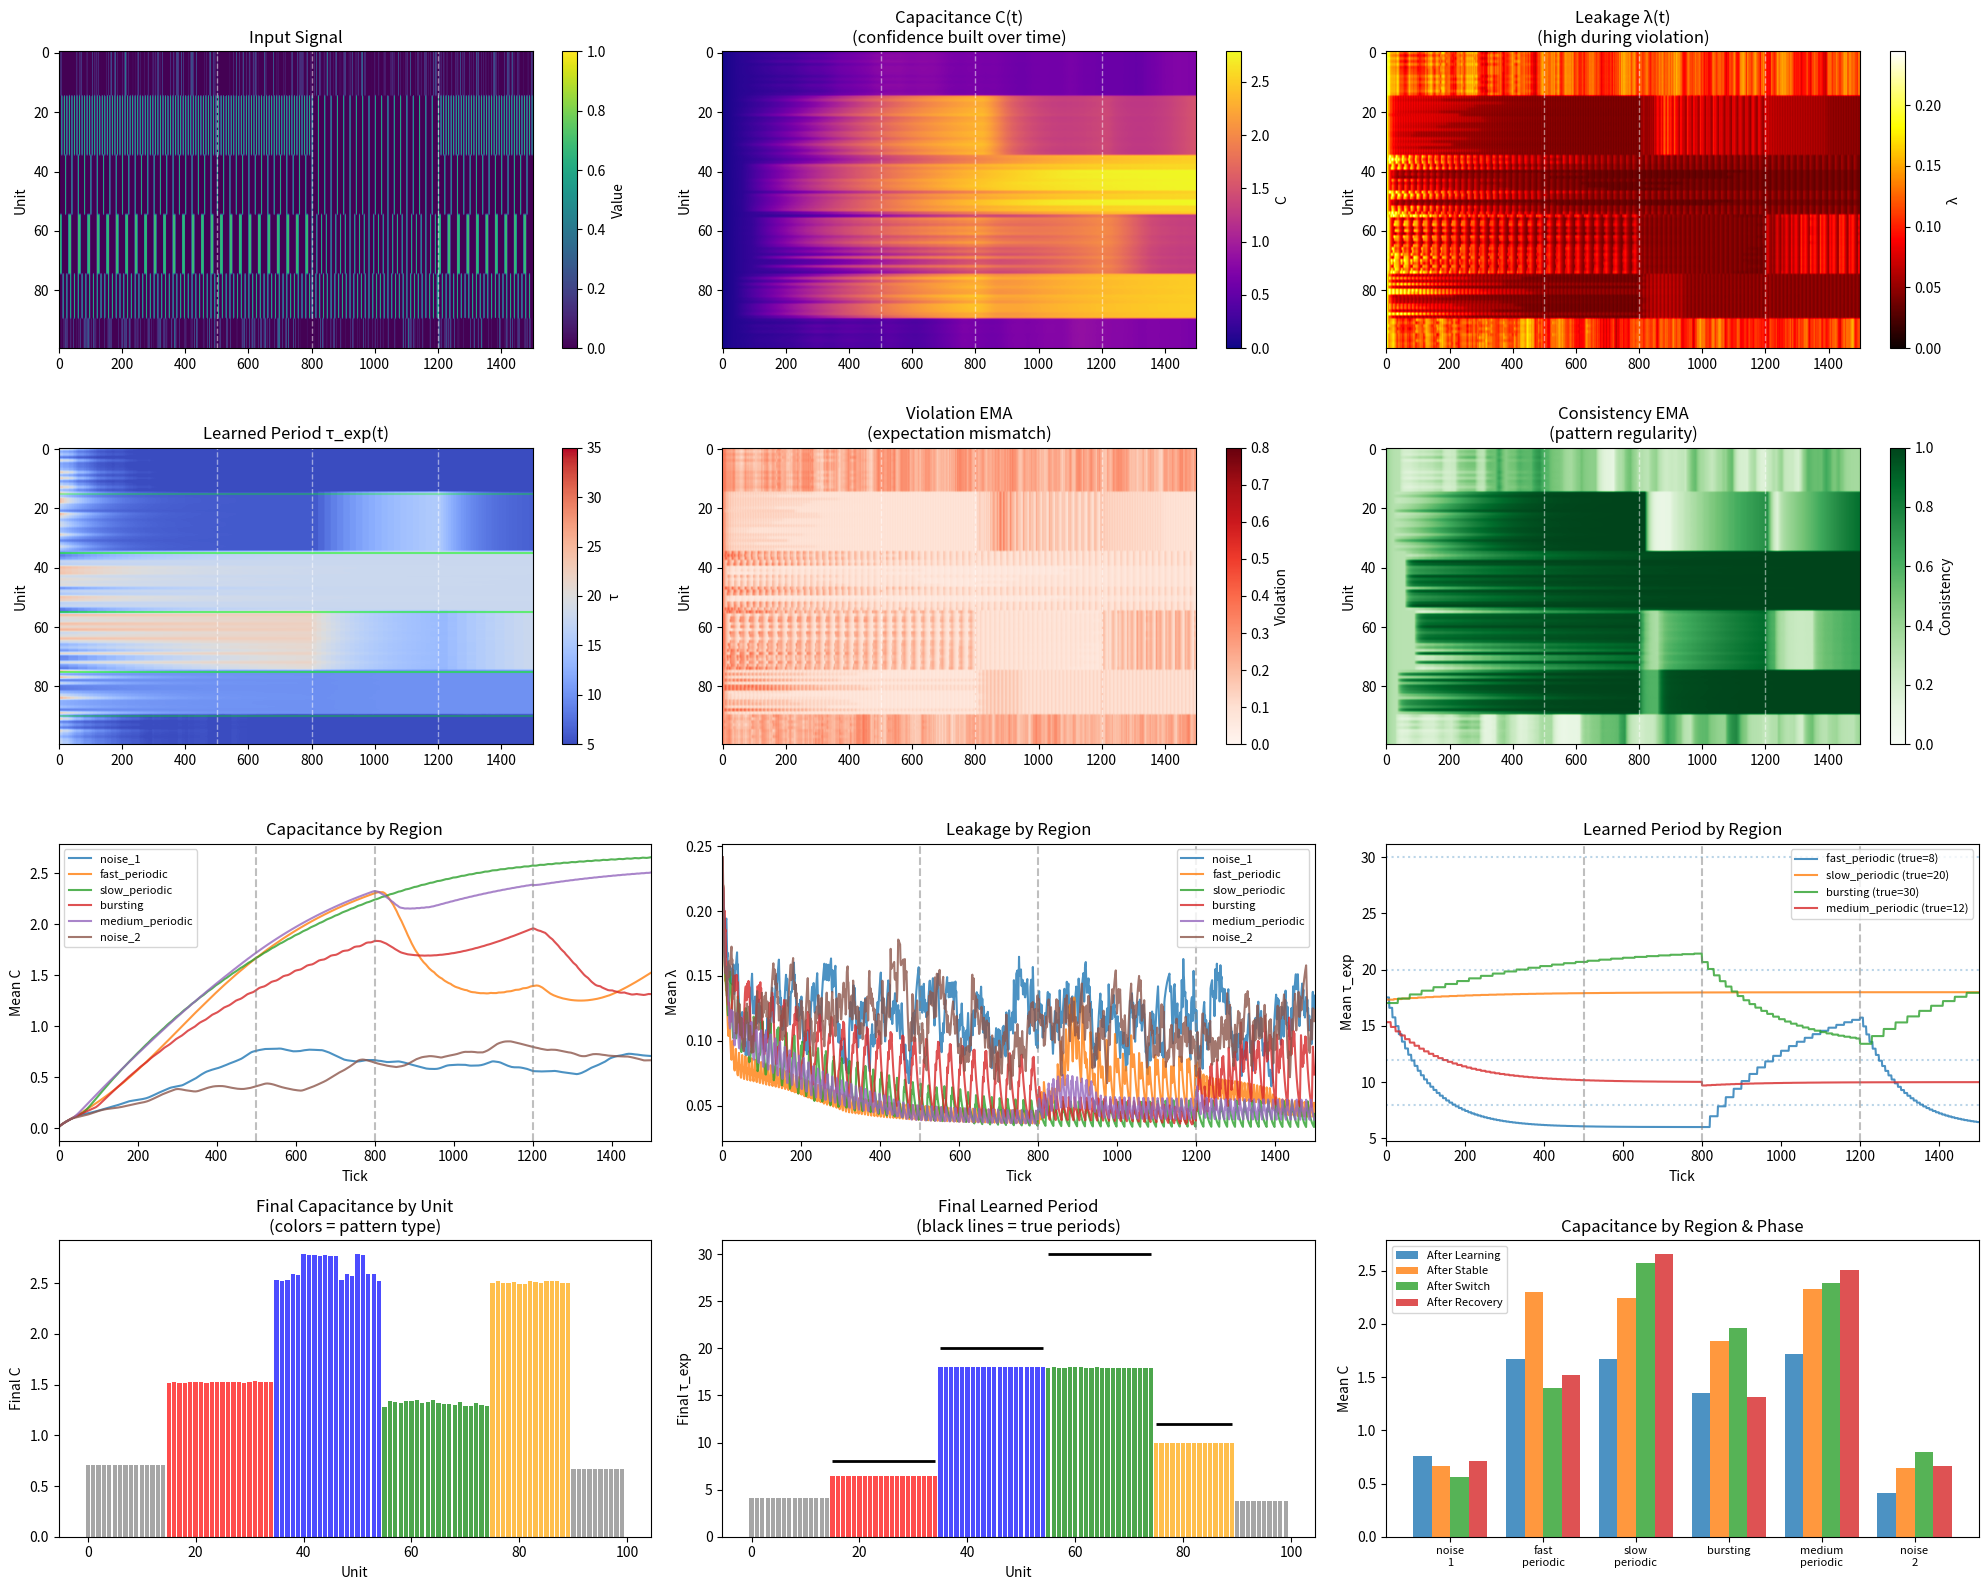

The matplotlib source for this figure:
"""
Expectation-Gated Decay Neural Units — Comprehensive Test
==========================================================

Addresses shortcuts from simple demo:
1. Longer runtime for proper capacitance building
2. Multiple distinct patterns (not just structured vs noise)
3. Pattern discrimination testing
4. Phase transitions (pattern switches) to test adaptation
5. More rigorous violation computation with actual phase tracking
6. Cross-pattern interference testing

Dependencies:
    pip install numpy matplotlib scipy

Run:
    python test_expectation_gated_comprehensive.py
"""

import numpy as np
import matplotlib.pyplot as plt
from dataclasses import dataclass, field
from typing import List, Tuple, Optional
from scipy import stats
from collections import deque


@dataclass
class RobustExpectationUnit:
    """
    Improved unit with proper phase tracking and violation computation.
    """
    # === Core state ===
    V: float = 0.0                    # Stored value (charge)
    C: float = 0.01                   # Capacitance (starts near zero)
    λ: float = 0.1                    # Current leakage rate
    
    # === Learned temporal model ===
    w: float = 1.0                    # Weight/gain
    τ_exp: float = 15.0               # Expected period (learned)
    τ_var: float = 25.0               # Variance in period estimate (uncertainty)
    phase: float = 0.0                # Current phase in [0, 1)
    
    # === History for learning ===
    activation_times: deque = field(default_factory=lambda: deque(maxlen=20))
    interval_history: deque = field(default_factory=lambda: deque(maxlen=15))
    delta_history: deque = field(default_factory=lambda: deque(maxlen=10))
    
    # === Hyperparameters ===
    λ_base: float = 0.015             # Minimum leakage (slower than before)
    λ_max: float = 0.6                # Maximum leakage
    β_violation: float = 0.5          # Violation → leak scaling
    α_C_build: float = 0.008          # Capacitance build rate (slower)
    α_C_decay: float = 0.002          # Capacitance passive decay
    α_τ: float = 0.08                 # Period learning rate
    α_var: float = 0.1                # Variance learning rate
    C_max: float = 10.0               # Maximum capacitance
    activation_threshold: float = 0.2
    
    # === Tracking ===
    tick: int = 0
    total_activations: int = 0
    violation_ema: float = 0.5        # Smoothed violation
    consistency_ema: float = 0.5      # Smoothed consistency
    
    # === Full history for analysis ===
    history: dict = field(default_factory=lambda: {
        'V': [], 'C': [], 'λ': [], 'violation': [], 
        'τ_exp': [], 'τ_var': [], 'phase': [], 'consistency': []
    })
    
    def _compute_expected_activation_probability(self) -> float:
        """
        Probability that we expect activation NOW based on learned period.
        Uses phase and uncertainty to create a probabilistic expectation.
        """
        # Expectation peaks when phase is near 1.0 (about to wrap)
        # Width of peak depends on uncertainty (τ_var)
        phase_to_expected = 1.0 - self.phase  # Distance to next expected activation
        
        # Gaussian-ish expectation window
        # High τ_var = broad expectation (uncertain timing)
        # Low τ_var = sharp expectation (confident timing)
        uncertainty = np.sqrt(self.τ_var) / max(1.0, self.τ_exp)
        uncertainty = np.clip(uncertainty, 0.05, 0.5)
        
        # Probability of expecting activation now
        p_expect = np.exp(-0.5 * (phase_to_expected / uncertainty) ** 2)
        
        return p_expect
    
    def _compute_violation(self, got_activation: bool) -> float:
        """
        Compute expectation violation.
        
        Four cases:
        1. Expected activation, got it → LOW violation (good)
        2. Expected activation, didn't get it → HIGH violation (bad)
        3. Didn't expect, didn't get → ZERO violation (fine)
        4. Didn't expect, got it → MEDIUM violation (surprise)
        
        The key insight: violation should depend on CONFIDENCE of expectation.
        """
        p_expect = self._compute_expected_activation_probability()
        
        if got_activation:
            if p_expect > 0.5:
                # Expected and got → good, low violation
                # Better match = lower violation
                return 0.1 * (1.0 - p_expect)
            else:
                # Unexpected activation
                # How unexpected determines violation
                return 0.4 * (1.0 - p_expect)
        else:
            if p_expect > 0.5:
                # Expected but didn't get → violation proportional to expectation
                return 0.8 * p_expect
            else:
                # Didn't expect, didn't get → fine
                return 0.05
    
    def _update_temporal_model(self, t: int, got_activation: bool):
        """Update learned period and variance from activation history."""
        if got_activation:
            self.activation_times.append(t)
            self.total_activations += 1
            
            if len(self.activation_times) >= 2:
                # Compute interval
                interval = self.activation_times[-1] - self.activation_times[-2]
                
                if 2 < interval < 200:  # Sanity bounds
                    self.interval_history.append(interval)
                    
                    # Update period estimate (exponential moving average)
                    self.τ_exp = (1 - self.α_τ) * self.τ_exp + self.α_τ * interval
                    
                    # Update variance estimate
                    if len(self.interval_history) >= 3:
                        recent_var = np.var(list(self.interval_history)[-5:])
                        self.τ_var = (1 - self.α_var) * self.τ_var + self.α_var * recent_var
                        self.τ_var = np.clip(self.τ_var, 0.1, 100.0)
            
            # Reset phase on activation
            self.phase = 0.0
    
    def _compute_consistency(self) -> float:
        """
        Measure how consistent recent intervals are with learned period.
        High consistency → build capacitance.
        """
        if len(self.interval_history) < 3:
            return 0.3  # Uncertain initially
        
        recent = list(self.interval_history)[-5:]
        
        # How close are recent intervals to expected period?
        deviations = [abs(i - self.τ_exp) / max(1.0, self.τ_exp) for i in recent]
        mean_deviation = np.mean(deviations)
        
        # Also consider variance - consistent timing is good
        if len(recent) >= 3:
            cv = np.std(recent) / max(1.0, np.mean(recent))  # Coefficient of variation
        else:
            cv = 0.5
        
        # Consistency: low deviation + low variance → high consistency
        consistency = np.exp(-2.0 * mean_deviation) * np.exp(-2.0 * cv)
        
        return np.clip(consistency, 0.0, 1.0)
    
    def step(self, t: int, input_delta: float) -> float:
        """Single timestep update with full dynamics."""
        self.tick = t
        
        # Store delta history for pattern analysis
        self.delta_history.append(input_delta)
        
        # Detect activation
        got_activation = abs(input_delta) > self.activation_threshold
        
        # 1. Compute expectation violation
        violation = self._compute_violation(got_activation)
        self.violation_ema = 0.9 * self.violation_ema + 0.1 * violation
        
        # 2. Update temporal model if activation occurred
        self._update_temporal_model(t, got_activation)
        
        # 3. Advance phase
        self.phase += 1.0 / max(1.0, self.τ_exp)
        if self.phase >= 1.0:
            self.phase -= 1.0
        
        # 4. Compute consistency and update capacitance
        consistency = self._compute_consistency()
        self.consistency_ema = 0.9 * self.consistency_ema + 0.1 * consistency
        
        # Capacitance builds from consistency, decays passively and from violation
        dC_build = self.α_C_build * self.consistency_ema
        dC_decay = self.α_C_decay + 0.01 * self.violation_ema
        self.C = np.clip(self.C + dC_build - dC_decay * self.C, 0.001, self.C_max)
        
        # 5. Update leakage from violation
        # High violation → high leak
        # But high capacitance provides some protection
        protection = 1.0 / (1.0 + 0.3 * self.C)
        self.λ = np.clip(
            self.λ_base + self.β_violation * self.violation_ema * protection,
            self.λ_base,
            self.λ_max
        )
        
        # 6. State dynamics
        # Effective leak reduced by capacitance
        effective_λ = self.λ / (1.0 + 0.15 * self.C)
        
        # Nonlinear leak (tanh prevents explosion)
        leak = effective_λ * np.tanh(self.V)
        
        # Excitation: weight * capacitance * input delta
        excitation = self.w * (0.5 + 0.5 * self.C) * input_delta
        
        # Update state
        self.V = self.V + excitation - leak
        
        # Record history
        self.history['V'].append(self.V)
        self.history['C'].append(self.C)
        self.history['λ'].append(self.λ)
        self.history['violation'].append(violation)
        self.history['τ_exp'].append(self.τ_exp)
        self.history['τ_var'].append(self.τ_var)
        self.history['phase'].append(self.phase)
        self.history['consistency'].append(self.consistency_ema)
        
        return self.V


class PatternGenerator:
    """Generate distinct temporal patterns for testing."""
    
    @staticmethod
    def periodic(t: int, period: int, phase_offset: int = 0, 
                 pulse_width: int = 2, amplitude: float = 1.0) -> float:
        """Regular periodic pulse."""
        if (t + phase_offset) % period < pulse_width:
            return amplitude
        return 0.0
    
    @staticmethod
    def bursting(t: int, burst_period: int, pulses_per_burst: int = 3,
                 inter_pulse: int = 3) -> float:
        """Bursting pattern: groups of pulses."""
        burst_length = pulses_per_burst * inter_pulse
        pos_in_cycle = t % burst_period
        if pos_in_cycle < burst_length:
            if pos_in_cycle % inter_pulse < 2:
                return 1.0
        return 0.0
    
    @staticmethod
    def accelerating(t: int, base_period: int, acceleration: float = 0.995) -> float:
        """Pattern with gradually decreasing period."""
        current_period = max(3, int(base_period * (acceleration ** (t / 50))))
        if t % current_period < 2:
            return 1.0
        return 0.0
    
    @staticmethod
    def noise(amplitude: float = 0.3) -> float:
        """Random noise."""
        return np.random.randn() * amplitude


def generate_multi_pattern_signal(
    n_ticks: int,
    n_units: int,
    patterns: List[Tuple[int, int, str, dict]]  # (start, end, pattern_type, params)
) -> Tuple[np.ndarray, dict]:
    """
    Generate signal with multiple distinct patterns in different regions.
    
    patterns: list of (start_unit, end_unit, pattern_type, params_dict)
    """
    signal = np.zeros((n_ticks, n_units))
    pattern_info = {}
    
    for start, end, ptype, params in patterns:
        pattern_info[(start, end)] = {'type': ptype, 'params': params}
        
        for t in range(n_ticks):
            if ptype == 'periodic':
                val = PatternGenerator.periodic(t, **params)
            elif ptype == 'bursting':
                val = PatternGenerator.bursting(t, **params)
            elif ptype == 'accelerating':
                val = PatternGenerator.accelerating(t, **params)
            elif ptype == 'noise':
                val = PatternGenerator.noise(**params)
            else:
                val = 0.0
            
            signal[t, start:end] = val
    
    return signal, pattern_info


def run_comprehensive_test():
    """
    Comprehensive test with multiple patterns and phase transitions.
    """
    print("=" * 80)
    print("COMPREHENSIVE EXPECTATION-GATED DECAY TEST")
    print("=" * 80)
    
    # === Configuration ===
    n_units = 100
    
    # Phase durations (longer for proper learning)
    phase1_ticks = 500   # Initial learning
    phase2_ticks = 300   # Continued patterns (verify stability)
    phase3_ticks = 400   # Pattern switch (test adaptation)
    phase4_ticks = 300   # Return to original (test recovery)
    
    n_ticks = phase1_ticks + phase2_ticks + phase3_ticks + phase4_ticks
    
    # Define pattern regions
    patterns_phase1 = [
        (0, 15, 'noise', {'amplitude': 0.25}),           # Noise baseline
        (15, 35, 'periodic', {'period': 8, 'pulse_width': 2}),    # Fast periodic
        (35, 55, 'periodic', {'period': 20, 'pulse_width': 2}),   # Slow periodic
        (55, 75, 'bursting', {'burst_period': 30, 'pulses_per_burst': 3}),  # Bursting
        (75, 90, 'periodic', {'period': 12, 'pulse_width': 2}),   # Medium periodic
        (90, 100, 'noise', {'amplitude': 0.25}),         # Noise baseline
    ]
    
    # Phase 3: Switch some patterns
    patterns_phase3 = [
        (0, 15, 'noise', {'amplitude': 0.25}),
        (15, 35, 'periodic', {'period': 20, 'pulse_width': 2}),   # SWITCH: was 8, now 20
        (35, 55, 'periodic', {'period': 20, 'pulse_width': 2}),   # Same
        (55, 75, 'periodic', {'period': 15, 'pulse_width': 2}),   # SWITCH: was bursting
        (75, 90, 'periodic', {'period': 12, 'pulse_width': 2}),   # Same
        (90, 100, 'noise', {'amplitude': 0.25}),
    ]
    
    print(f"\nConfiguration:")
    print(f"  Units: {n_units}")
    print(f"  Phase 1 (learn): {phase1_ticks} ticks")
    print(f"  Phase 2 (stable): {phase2_ticks} ticks")
    print(f"  Phase 3 (switch): {phase3_ticks} ticks")
    print(f"  Phase 4 (recover): {phase4_ticks} ticks")
    print(f"  Total: {n_ticks} ticks")
    print(f"\nPatterns:")
    for start, end, ptype, params in patterns_phase1:
        print(f"  Units {start:2d}-{end:2d}: {ptype:12s} {params}")
    print(f"\nPhase 3 switches:")
    print(f"  Units 15-35: period 8 → 20")
    print(f"  Units 55-75: bursting → periodic(15)")
    
    # === Generate signals for each phase ===
    signal = np.zeros((n_ticks, n_units))
    
    # Phase 1 & 2: Original patterns
    sig1, _ = generate_multi_pattern_signal(phase1_ticks + phase2_ticks, n_units, patterns_phase1)
    signal[:phase1_ticks + phase2_ticks] = sig1
    
    # Phase 3: Switched patterns
    sig3, _ = generate_multi_pattern_signal(phase3_ticks, n_units, patterns_phase3)
    signal[phase1_ticks + phase2_ticks:phase1_ticks + phase2_ticks + phase3_ticks] = sig3
    
    # Phase 4: Return to original
    sig4, _ = generate_multi_pattern_signal(phase4_ticks, n_units, patterns_phase1)
    signal[phase1_ticks + phase2_ticks + phase3_ticks:] = sig4
    
    # Compute deltas
    deltas = np.zeros_like(signal)
    deltas[1:] = signal[1:] - signal[:-1]
    
    # === Create units ===
    print("\nInitializing units...")
    units = [RobustExpectationUnit(
        τ_exp=np.random.uniform(8, 25),  # Varied initial expectations
        τ_var=np.random.uniform(10, 30),
    ) for _ in range(n_units)]
    
    # === Run simulation ===
    print("Running simulation...")
    
    V_history = np.zeros((n_ticks, n_units))
    C_history = np.zeros((n_ticks, n_units))
    λ_history = np.zeros((n_ticks, n_units))
    τ_history = np.zeros((n_ticks, n_units))
    violation_history = np.zeros((n_ticks, n_units))
    consistency_history = np.zeros((n_ticks, n_units))
    
    for t in range(n_ticks):
        if t % 200 == 0:
            print(f"  Tick {t}/{n_ticks}")
        
        for i, unit in enumerate(units):
            unit.step(t, deltas[t, i])
            V_history[t, i] = unit.V
            C_history[t, i] = unit.C
            λ_history[t, i] = unit.λ
            τ_history[t, i] = unit.τ_exp
            violation_history[t, i] = unit.violation_ema
            consistency_history[t, i] = unit.consistency_ema
    
    # === Analysis ===
    print("\nAnalyzing results...")
    
    # Define analysis regions
    regions = {
        'noise_1': (0, 15),
        'fast_periodic': (15, 35),
        'slow_periodic': (35, 55),
        'bursting': (55, 75),
        'medium_periodic': (75, 90),
        'noise_2': (90, 100),
    }
    
    true_periods = {
        'noise_1': None,
        'fast_periodic': 8,
        'slow_periodic': 20,
        'bursting': 30,  # Burst period
        'medium_periodic': 12,
        'noise_2': None,
    }
    
    # Phase boundaries
    phase_bounds = [
        0,
        phase1_ticks,
        phase1_ticks + phase2_ticks,
        phase1_ticks + phase2_ticks + phase3_ticks,
        n_ticks
    ]
    phase_names = ['Learning', 'Stable', 'Switched', 'Recovery']
    
    # === Visualization ===
    fig = plt.figure(figsize=(20, 16))
    
    # Add phase boundary markers function
    def add_phase_lines(ax):
        for pb in phase_bounds[1:-1]:
            ax.axvline(pb, color='white', linestyle='--', alpha=0.5, linewidth=1)
    
    # Row 1: Input and Capacitance
    ax1 = fig.add_subplot(4, 3, 1)
    im1 = ax1.imshow(signal.T, aspect='auto', cmap='viridis', vmin=0, vmax=1)
    add_phase_lines(ax1)
    ax1.set_ylabel('Unit')
    ax1.set_title('Input Signal')
    plt.colorbar(im1, ax=ax1, label='Value')
    
    ax2 = fig.add_subplot(4, 3, 2)
    im2 = ax2.imshow(C_history.T, aspect='auto', cmap='plasma', vmin=0)
    add_phase_lines(ax2)
    ax2.set_ylabel('Unit')
    ax2.set_title('Capacitance C(t)\n(confidence built over time)')
    plt.colorbar(im2, ax=ax2, label='C')
    
    ax3 = fig.add_subplot(4, 3, 3)
    im3 = ax3.imshow(λ_history.T, aspect='auto', cmap='hot', vmin=0)
    add_phase_lines(ax3)
    ax3.set_ylabel('Unit')
    ax3.set_title('Leakage λ(t)\n(high during violation)')
    plt.colorbar(im3, ax=ax3, label='λ')
    
    # Row 2: Learned period and violations
    ax4 = fig.add_subplot(4, 3, 4)
    im4 = ax4.imshow(τ_history.T, aspect='auto', cmap='coolwarm', vmin=5, vmax=35)
    add_phase_lines(ax4)
    # Add true period markers
    for name, (s, e) in regions.items():
        if true_periods[name]:
            ax4.axhline(s, color='lime', alpha=0.3)
            ax4.axhline(e, color='lime', alpha=0.3)
    ax4.set_ylabel('Unit')
    ax4.set_title('Learned Period τ_exp(t)')
    plt.colorbar(im4, ax=ax4, label='τ')
    
    ax5 = fig.add_subplot(4, 3, 5)
    im5 = ax5.imshow(violation_history.T, aspect='auto', cmap='Reds', vmin=0, vmax=0.8)
    add_phase_lines(ax5)
    ax5.set_ylabel('Unit')
    ax5.set_title('Violation EMA\n(expectation mismatch)')
    plt.colorbar(im5, ax=ax5, label='Violation')
    
    ax6 = fig.add_subplot(4, 3, 6)
    im6 = ax6.imshow(consistency_history.T, aspect='auto', cmap='Greens', vmin=0, vmax=1)
    add_phase_lines(ax6)
    ax6.set_ylabel('Unit')
    ax6.set_title('Consistency EMA\n(pattern regularity)')
    plt.colorbar(im6, ax=ax6, label='Consistency')
    
    # Row 3: Per-region analysis over time
    ax7 = fig.add_subplot(4, 3, 7)
    for name, (s, e) in regions.items():
        mean_C = np.mean(C_history[:, s:e], axis=1)
        ax7.plot(mean_C, label=name, alpha=0.8)
    for pb in phase_bounds[1:-1]:
        ax7.axvline(pb, color='gray', linestyle='--', alpha=0.5)
    ax7.set_xlabel('Tick')
    ax7.set_ylabel('Mean C')
    ax7.set_title('Capacitance by Region')
    ax7.legend(loc='upper left', fontsize=8)
    ax7.set_xlim(0, n_ticks)
    
    ax8 = fig.add_subplot(4, 3, 8)
    for name, (s, e) in regions.items():
        mean_λ = np.mean(λ_history[:, s:e], axis=1)
        ax8.plot(mean_λ, label=name, alpha=0.8)
    for pb in phase_bounds[1:-1]:
        ax8.axvline(pb, color='gray', linestyle='--', alpha=0.5)
    ax8.set_xlabel('Tick')
    ax8.set_ylabel('Mean λ')
    ax8.set_title('Leakage by Region')
    ax8.legend(loc='upper right', fontsize=8)
    ax8.set_xlim(0, n_ticks)
    
    ax9 = fig.add_subplot(4, 3, 9)
    for name, (s, e) in regions.items():
        if true_periods[name]:
            mean_τ = np.mean(τ_history[:, s:e], axis=1)
            ax9.plot(mean_τ, label=f'{name} (true={true_periods[name]})', alpha=0.8)
            ax9.axhline(true_periods[name], linestyle=':', alpha=0.3)
    for pb in phase_bounds[1:-1]:
        ax9.axvline(pb, color='gray', linestyle='--', alpha=0.5)
    ax9.set_xlabel('Tick')
    ax9.set_ylabel('Mean τ_exp')
    ax9.set_title('Learned Period by Region')
    ax9.legend(loc='upper right', fontsize=8)
    ax9.set_xlim(0, n_ticks)
    
    # Row 4: Final state analysis and discrimination test
    ax10 = fig.add_subplot(4, 3, 10)
    final_C = C_history[-1]
    colors = []
    for i in range(n_units):
        for name, (s, e) in regions.items():
            if s <= i < e:
                if 'noise' in name:
                    colors.append('gray')
                elif 'fast' in name:
                    colors.append('red')
                elif 'slow' in name:
                    colors.append('blue')
                elif 'burst' in name:
                    colors.append('green')
                elif 'medium' in name:
                    colors.append('orange')
                break
    ax10.bar(range(n_units), final_C, color=colors, alpha=0.7)
    ax10.set_xlabel('Unit')
    ax10.set_ylabel('Final C')
    ax10.set_title('Final Capacitance by Unit\n(colors = pattern type)')
    
    ax11 = fig.add_subplot(4, 3, 11)
    final_τ = τ_history[-1]
    ax11.bar(range(n_units), final_τ, color=colors, alpha=0.7)
    # Add true period lines
    for name, (s, e) in regions.items():
        if true_periods[name]:
            ax11.hlines(true_periods[name], s, e-1, colors='black', linestyles='-', linewidth=2)
    ax11.set_xlabel('Unit')
    ax11.set_ylabel('Final τ_exp')
    ax11.set_title('Final Learned Period\n(black lines = true periods)')
    
    # Discrimination analysis
    ax12 = fig.add_subplot(4, 3, 12)
    
    # Compare C at different phases
    end_phase1 = phase1_ticks
    end_phase2 = phase1_ticks + phase2_ticks
    end_phase3 = phase1_ticks + phase2_ticks + phase3_ticks
    
    region_names = list(regions.keys())
    x_pos = np.arange(len(region_names))
    width = 0.2
    
    for idx, (phase_end, phase_name) in enumerate([
        (end_phase1, 'After Learning'),
        (end_phase2, 'After Stable'),
        (end_phase3, 'After Switch'),
        (n_ticks - 1, 'After Recovery')
    ]):
        means = []
        for name, (s, e) in regions.items():
            means.append(np.mean(C_history[phase_end, s:e]))
        ax12.bar(x_pos + idx * width, means, width, label=phase_name, alpha=0.8)
    
    ax12.set_xticks(x_pos + 1.5 * width)
    ax12.set_xticklabels([r.replace('_', '\n') for r in region_names], fontsize=8)
    ax12.set_ylabel('Mean C')
    ax12.set_title('Capacitance by Region & Phase')
    ax12.legend(fontsize=8)
    
    plt.tight_layout()
    plt.savefig('expectation_gated_comprehensive.png', dpi=150, bbox_inches='tight')
    print("\nSaved: expectation_gated_comprehensive.png")
    
    # === Quantitative Results ===
    print("\n" + "=" * 80)
    print("QUANTITATIVE RESULTS")
    print("=" * 80)
    
    print(f"\n{'Region':<20} {'True τ':>8} {'Final τ':>10} {'τ Error':>10} {'Final C':>10} {'Final λ':>10}")
    print("-" * 80)
    
    for name, (s, e) in regions.items():
        final_τ_mean = np.mean(τ_history[-1, s:e])
        final_C_mean = np.mean(C_history[-1, s:e])
        final_λ_mean = np.mean(λ_history[-1, s:e])
        
        if true_periods[name]:
            τ_error = abs(final_τ_mean - true_periods[name])
            print(f"{name:<20} {true_periods[name]:>8} {final_τ_mean:>10.1f} {τ_error:>10.1f} {final_C_mean:>10.3f} {final_λ_mean:>10.3f}")
        else:
            print(f"{name:<20} {'N/A':>8} {final_τ_mean:>10.1f} {'N/A':>10} {final_C_mean:>10.3f} {final_λ_mean:>10.3f}")
    
    # === Validation Tests ===
    print("\n" + "=" * 80)
    print("VALIDATION TESTS")
    print("=" * 80)
    
    tests = []
    
    # Test 1: Structured regions have higher C than noise
    structured_C = np.mean([np.mean(C_history[-1, s:e]) 
                           for name, (s, e) in regions.items() if 'noise' not in name])
    noise_C = np.mean([np.mean(C_history[-1, s:e]) 
                       for name, (s, e) in regions.items() if 'noise' in name])
    test1 = structured_C > noise_C * 2
    tests.append(('Structured C > Noise C (×2)', test1, f'{structured_C:.3f} vs {noise_C:.3f}'))
    
    # Test 2: Structured regions have lower λ than noise
    structured_λ = np.mean([np.mean(λ_history[-1, s:e]) 
                           for name, (s, e) in regions.items() if 'noise' not in name])
    noise_λ = np.mean([np.mean(λ_history[-1, s:e]) 
                       for name, (s, e) in regions.items() if 'noise' in name])
    test2 = structured_λ < noise_λ * 0.8
    tests.append(('Structured λ < Noise λ (×0.8)', test2, f'{structured_λ:.3f} vs {noise_λ:.3f}'))
    
    # Test 3: Period learning accuracy
    period_errors = []
    for name, (s, e) in regions.items():
        if true_periods[name]:
            err = abs(np.mean(τ_history[-1, s:e]) - true_periods[name]) / true_periods[name]
            period_errors.append(err)
    mean_period_error = np.mean(period_errors)
    test3 = mean_period_error < 0.25  # Less than 25% error
    tests.append(('Period learning error < 25%', test3, f'{mean_period_error*100:.1f}%'))
    
    # Test 4: Switch detection - λ spike during phase 3 for switched regions
    switched_regions = [(15, 35), (55, 75)]
    switch_point = phase1_ticks + phase2_ticks
    
    λ_before_switch = np.mean([np.mean(λ_history[switch_point-50:switch_point, s:e]) 
                               for s, e in switched_regions])
    λ_after_switch = np.mean([np.mean(λ_history[switch_point:switch_point+100, s:e]) 
                              for s, e in switched_regions])
    test4 = λ_after_switch > λ_before_switch * 1.3
    tests.append(('Switch detected (λ spike)', test4, f'{λ_before_switch:.3f} → {λ_after_switch:.3f}'))
    
    # Test 5: Non-switched regions stable during phase 3
    stable_regions = [(35, 55), (75, 90)]
    λ_stable_before = np.mean([np.mean(λ_history[switch_point-50:switch_point, s:e]) 
                               for s, e in stable_regions])
    λ_stable_after = np.mean([np.mean(λ_history[switch_point:switch_point+100, s:e]) 
                              for s, e in stable_regions])
    test5 = λ_stable_after < λ_stable_before * 1.3
    tests.append(('Stable regions unaffected', test5, f'{λ_stable_before:.3f} → {λ_stable_after:.3f}'))
    
    # Test 6: Different patterns have distinguishable C profiles
    region_Cs = {name: np.mean(C_history[-1, s:e]) for name, (s, e) in regions.items()}
    structured_Cs = [v for k, v in region_Cs.items() if 'noise' not in k]
    test6 = max(structured_Cs) / min(structured_Cs) > 1.2 if structured_Cs else False
    tests.append(('Pattern discrimination (C variance)', test6, f'range: {min(structured_Cs):.3f}-{max(structured_Cs):.3f}'))
    
    # Print test results
    print()
    passed = 0
    for name, result, detail in tests:
        status = '✓ PASS' if result else '✗ FAIL'
        print(f"{status}: {name}")
        print(f"        {detail}")
        if result:
            passed += 1
    
    print(f"\nTests passed: {passed}/{len(tests)}")
    
    # === Summary ===
    print("\n" + "=" * 80)
    print("SUMMARY")
    print("=" * 80)
    
    if passed >= 5:
        print("\n>>> CORE HYPOTHESES SUPPORTED <<<")
        print("1. Structured patterns develop higher capacitance (confidence)")
        print("2. Structured patterns have lower leakage (stability)")
        print("3. Units learn correct temporal periods")
        print("4. Pattern switches are detected (leakage spikes)")
        print("5. Non-switched patterns remain stable")
        print("6. Different patterns are discriminable by their C profiles")
    else:
        print("\n>>> SOME TESTS FAILED - REVIEW PARAMETERS <<<")
    
    plt.show()
    
    return units, C_history, λ_history, τ_history


if __name__ == "__main__":
    np.random.seed(42)
    run_comprehensive_test()